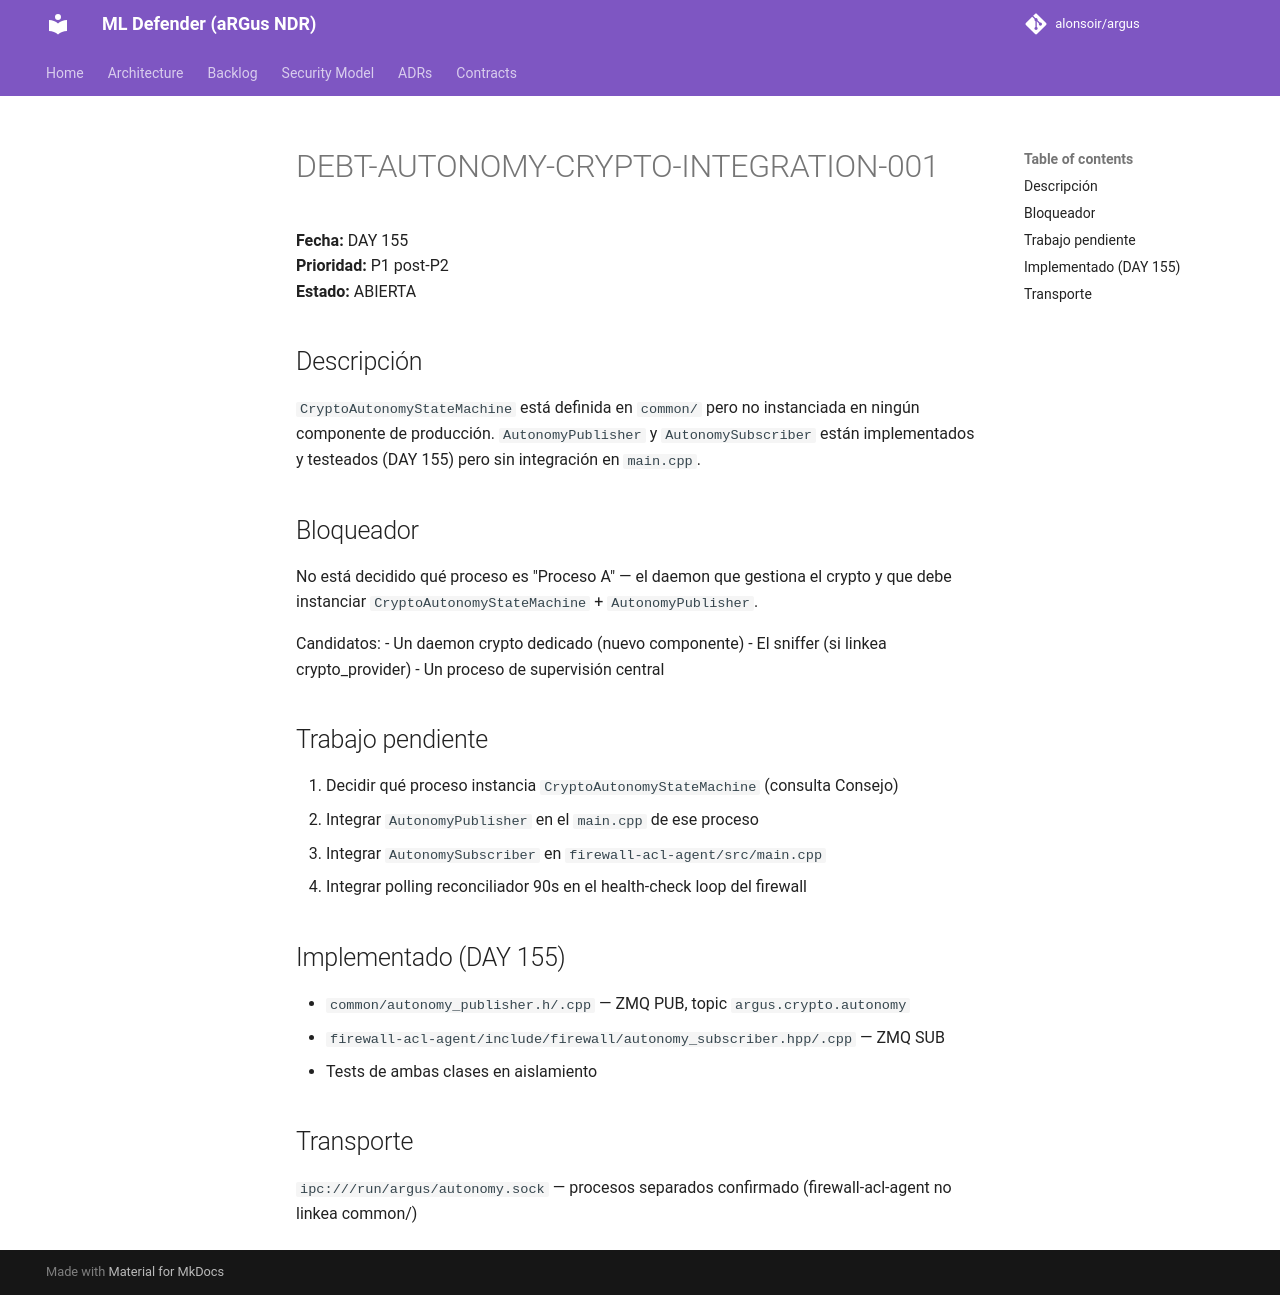

repository: alonsoir/argus · page: debt/DEBT-AUTONOMY-CRYPTO-INTEGRATION-001/index.html · generator: mkdocs

# DEBT-AUTONOMY-CRYPTO-INTEGRATION-001

**Fecha:** DAY 155  
**Prioridad:** P1 post-P2  
**Estado:** ABIERTA

## Descripción

`CryptoAutonomyStateMachine` está definida en `common/` pero no instanciada
en ningún componente de producción. `AutonomyPublisher` y `AutonomySubscriber`
están implementados y testeados (DAY 155) pero sin integración en `main.cpp`.

## Bloqueador

No está decidido qué proceso es "Proceso A" — el daemon que gestiona el crypto
y que debe instanciar `CryptoAutonomyStateMachine` + `AutonomyPublisher`.

Candidatos:
- Un daemon crypto dedicado (nuevo componente)
- El sniffer (si linkea crypto_provider)
- Un proceso de supervisión central

## Trabajo pendiente

1. Decidir qué proceso instancia `CryptoAutonomyStateMachine` (consulta Consejo)
2. Integrar `AutonomyPublisher` en el `main.cpp` de ese proceso
3. Integrar `AutonomySubscriber` en `firewall-acl-agent/src/main.cpp`
4. Integrar polling reconciliador 90s en el health-check loop del firewall

## Implementado (DAY 155)

- `common/autonomy_publisher.h/.cpp` — ZMQ PUB, topic `argus.crypto.autonomy`
- `firewall-acl-agent/include/firewall/autonomy_subscriber.hpp/.cpp` — ZMQ SUB
- Tests de ambas clases en aislamiento

## Transporte

`ipc:///run/argus/autonomy.sock` — procesos separados confirmado
(firewall-acl-agent no linkea common/)
